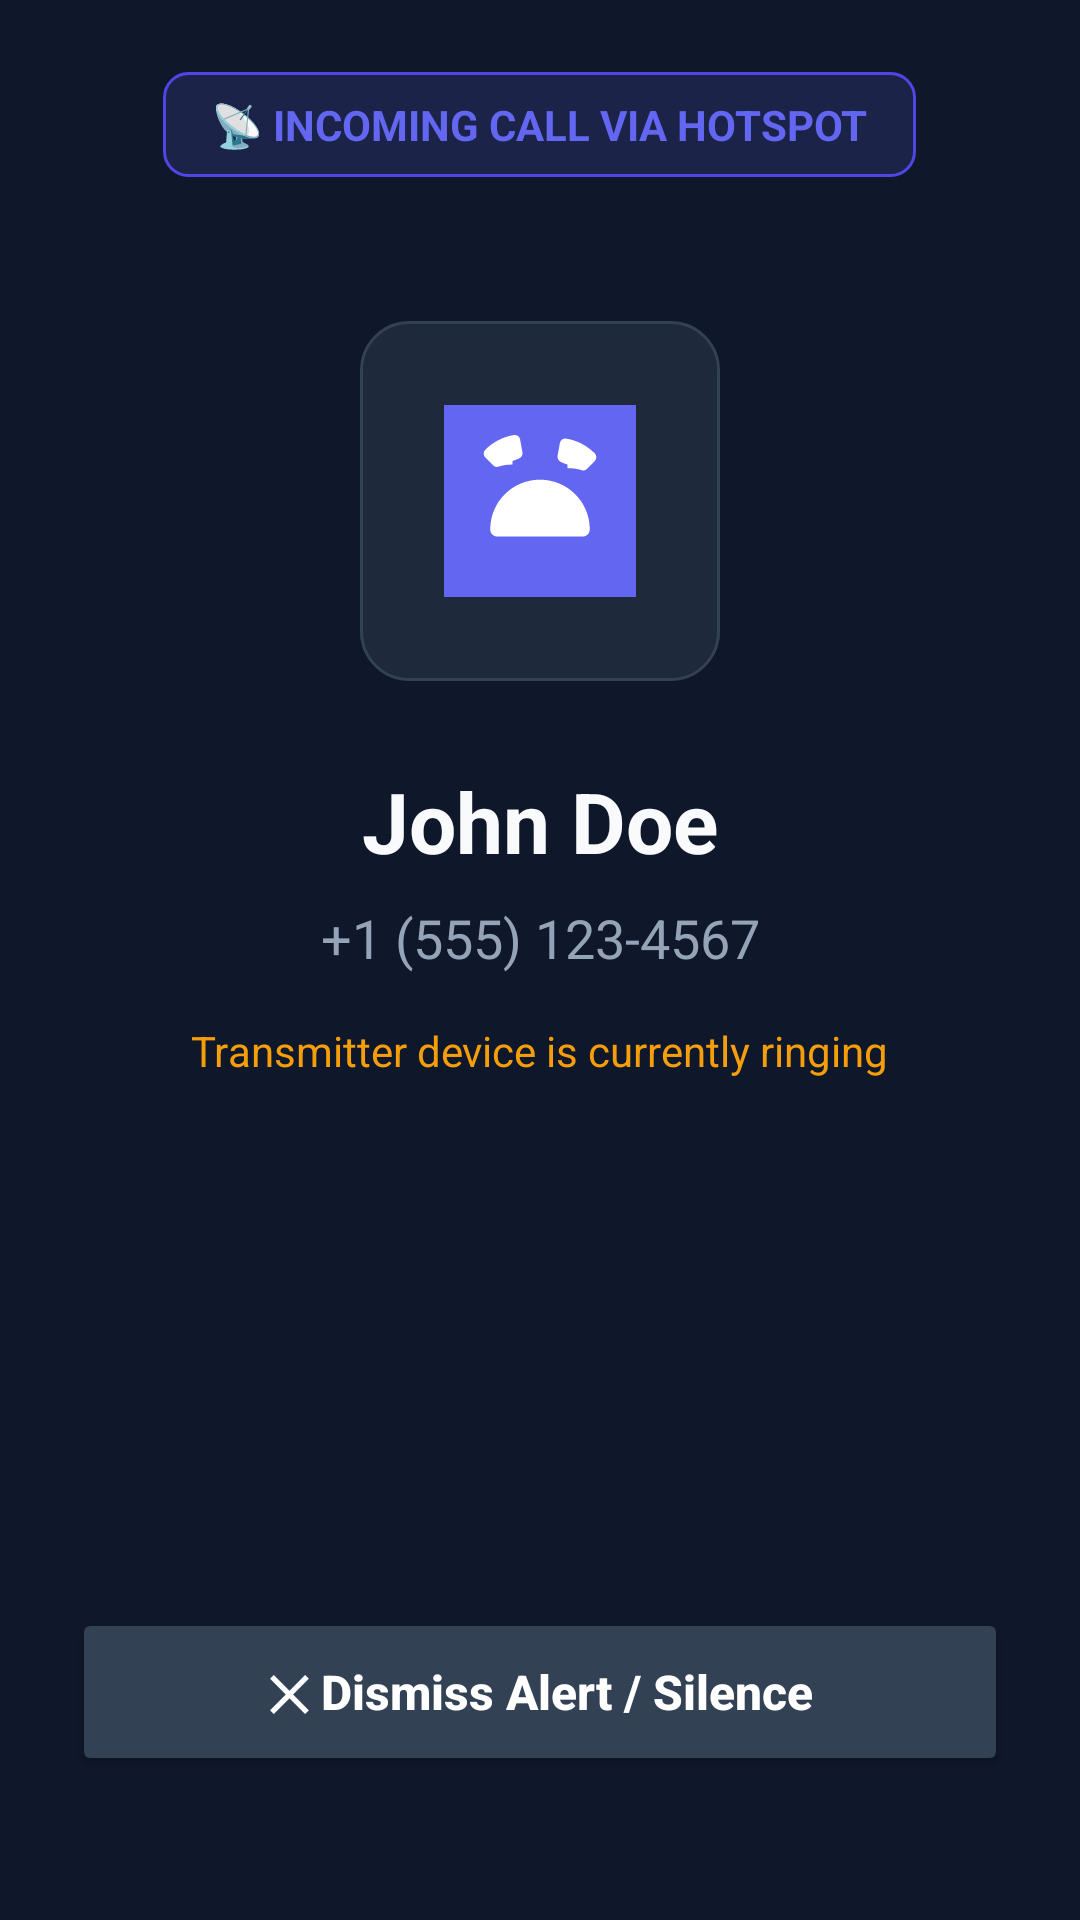

This screen was rendered from an Android layout file. Write that file and the resources it references.
<!-- AndroidManifest.xml: activity theme Theme.CallMirror.CallAlert -->
<!-- res/layout/activity_call_alert.xml -->
<?xml version="1.0" encoding="utf-8"?>
<LinearLayout xmlns:android="http://schemas.android.com/apk/res/android"
    android:layout_width="match_parent"
    android:layout_height="match_parent"
    android:background="@color/bg_dark"
    android:gravity="center"
    android:orientation="vertical"
    android:padding="24dp">

    
    <TextView
        android:id="@+id/tvCallBadge"
        android:layout_width="wrap_content"
        android:layout_height="wrap_content"
        android:background="@drawable/bg_badge"
        android:paddingHorizontal="16dp"
        android:paddingVertical="8dp"
        android:text="📡 INCOMING CALL VIA HOTSPOT"
        android:textColor="@color/purple_500"
        android:textSize="14sp"
        android:textStyle="bold" />

    
    <ImageView
        android:id="@+id/ivCallerAvatar"
        android:layout_width="120dp"
        android:layout_height="120dp"
        android:layout_marginTop="48dp"
        android:background="@drawable/bg_card"
        android:padding="28dp"
        android:src="@drawable/ic_launcher_foreground" />

    
    <TextView
        android:id="@+id/tvCallerName"
        android:layout_width="match_parent"
        android:layout_height="wrap_content"
        android:layout_marginTop="28dp"
        android:gravity="center"
        android:text="John Doe"
        android:textColor="@color/text_primary"
        android:textSize="28sp"
        android:textStyle="bold" />

    
    <TextView
        android:id="@+id/tvCallerNumber"
        android:layout_width="match_parent"
        android:layout_height="wrap_content"
        android:layout_marginTop="8dp"
        android:gravity="center"
        android:text="+1 (555) 123-4567"
        android:textColor="@color/text_secondary"
        android:textSize="18sp" />

    <TextView
        android:layout_width="wrap_content"
        android:layout_height="wrap_content"
        android:layout_marginTop="16dp"
        android:text="Transmitter device is currently ringing"
        android:textColor="@color/accent_amber"
        android:textSize="14sp" />

    <View
        android:layout_width="match_parent"
        android:layout_height="0dp"
        android:layout_weight="1" />

    <LinearLayout
        android:layout_width="match_parent"
        android:layout_height="wrap_content"
        android:layout_marginBottom="24dp"
        android:gravity="center"
        android:orientation="horizontal">

        
        <Button
            android:id="@+id/btnDismissCall"
            android:layout_width="match_parent"
            android:layout_height="56dp"
            android:backgroundTint="@color/card_border"
            android:text="✕ Dismiss Alert / Silence"
            android:textAllCaps="false"
            android:textColor="@color/white"
            android:textSize="16sp"
            android:textStyle="bold" />
    </LinearLayout>

</LinearLayout>
<!-- resources referenced by this layout -->
<resources>
  <color name="accent_amber">#F59E0B</color>
  <color name="bg_dark">#0F172A</color>
  <color name="card_border">#334155</color>
  <color name="purple_500">#6366F1</color>
  <color name="text_primary">#F8FAFC</color>
  <color name="text_secondary">#94A3B8</color>
  <color name="white">#FFFFFFFF</color>
  <!-- drawable bg_badge (drawable) -->
  <?xml version="1.0" encoding="utf-8"?>
  <shape xmlns:android="http://schemas.android.com/apk/res/android">
      <solid android:color="#266366F1" />
      <corners android:radius="8dp" />
      <stroke android:width="1dp" android:color="#4F46E5" />
  </shape>
  <!-- drawable bg_card (drawable) -->
  <?xml version="1.0" encoding="utf-8"?>
  <shape xmlns:android="http://schemas.android.com/apk/res/android">
      <solid android:color="@color/card_dark" />
      <corners android:radius="16dp" />
      <stroke android:width="1dp" android:color="@color/card_border" />
  </shape>
  <!-- drawable ic_launcher_foreground (drawable) -->
  <vector xmlns:android="http://schemas.android.com/apk/res/android"
      android:width="108dp"
      android:height="108dp"
      android:viewportWidth="108"
      android:viewportHeight="108">
      <path
          android:fillColor="#6366F1"
          android:pathData="M0,0h108v108h-108z" />
      <path
          android:fillColor="#FFFFFFFF"
          android:pathData="M38.5,33.5c-2.8,0 -5.5,0.4 -8,1.2 -1,0.3 -2,0.1 -2.8,-0.7l-4.5,-4.5c-1.2,-1.2 -1.2,-3.1 0,-4.3 4.4,-4.4 9.9,-7.3 16.1,-8.3 1.6,-0.3 3.2,0.8 3.5,2.4l1.3,7.2c0.3,1.6 -0.6,3.1 -2.1,3.7 -1.1,0.5 -2.3,0.9 -3.5,1.3zM69.5,33.5c-1.2,-0.4 -2.4,-0.8 -3.5,-1.3 -1.5,-0.6 -2.4,-2.1 -2.1,-3.7l1.3,-7.2c0.3,-1.6 1.9,-2.7 3.5,-2.4 6.2,1 11.7,3.9 16.1,8.3 1.2,1.2 1.2,3.1 0,4.3l-4.5,4.5c-0.8,0.8 -1.8,1 -2.8,0.7 -2.5,-0.8 -5.2,-1.2 -8,-1.2zM54,42c-15.5,0 -28,12.5 -28,28 0,2.2 1.8,4 4,4h48c2.2,0 4,-1.8 4,-4 0,-15.5 -12.5,-28 -28,-28z" />
  </vector>
  <style name="Theme.CallMirror.CallAlert" parent="Theme.Material3.DayNight.NoActionBar">
          <item name="android:windowBackground">@color/bg_dark</item>
          <item name="android:windowShowWallpaper">false</item>
          <item name="android:windowTranslucentStatus">true</item>
          <item name="android:windowTranslucentNavigation">true</item>
      </style>
  <color name="card_dark">#1E293B</color>
</resources>
